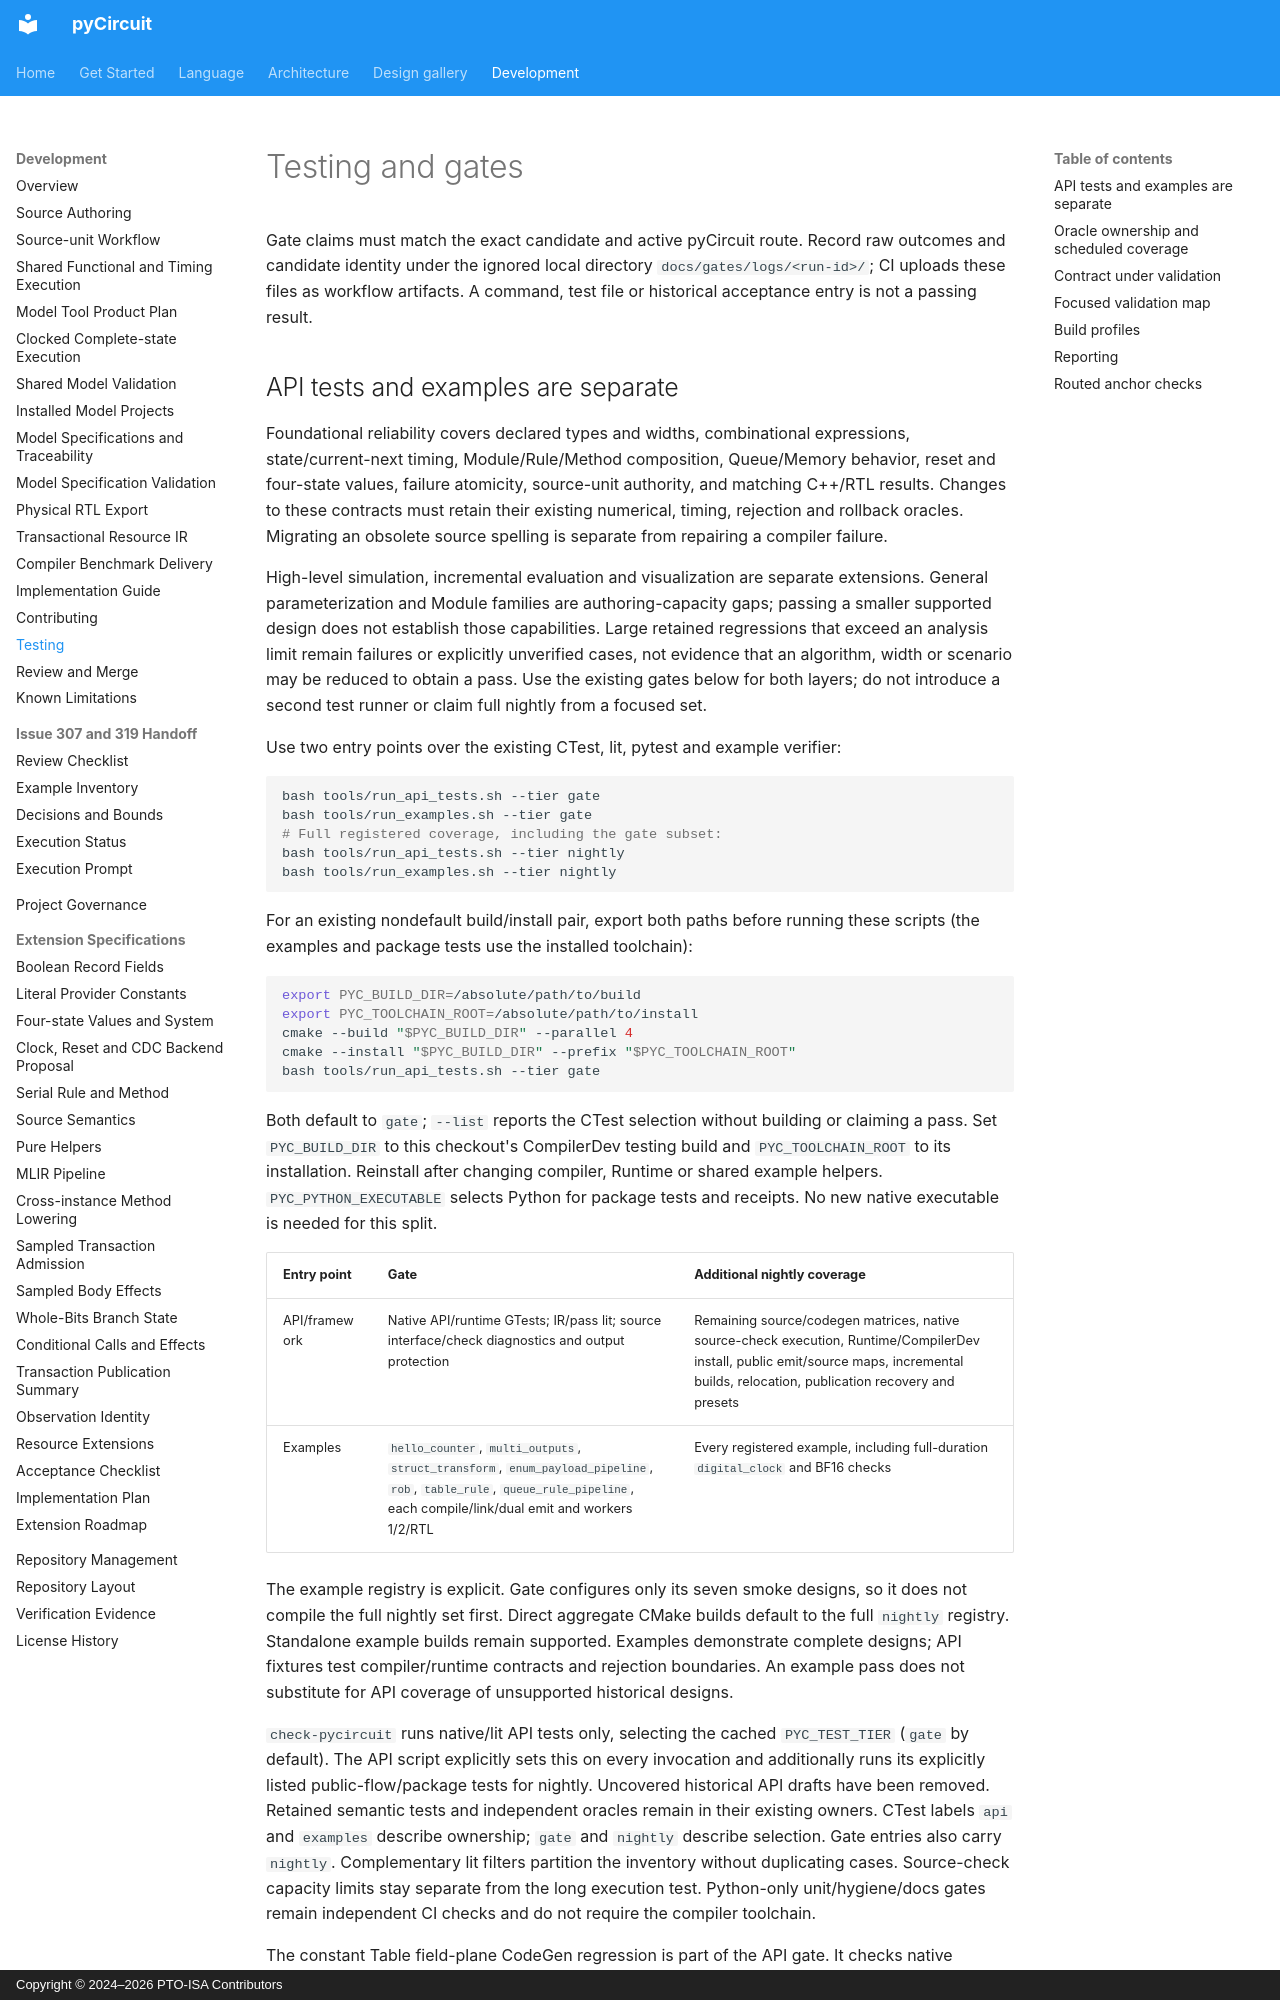

repository: PTO-ISA/pyCircuit · page: development/testing-and-gates/index.html · generator: mkdocs · copyright: Copyright © 2024–2026 PTO-ISA Contributors

# Testing and gates

Gate claims must match the exact candidate and active pyCircuit route.
Record raw outcomes and candidate identity under the ignored local directory
`docs/gates/logs/<run-id>/`; CI uploads these files as workflow artifacts.
A command, test file or historical acceptance entry is not a passing result.
